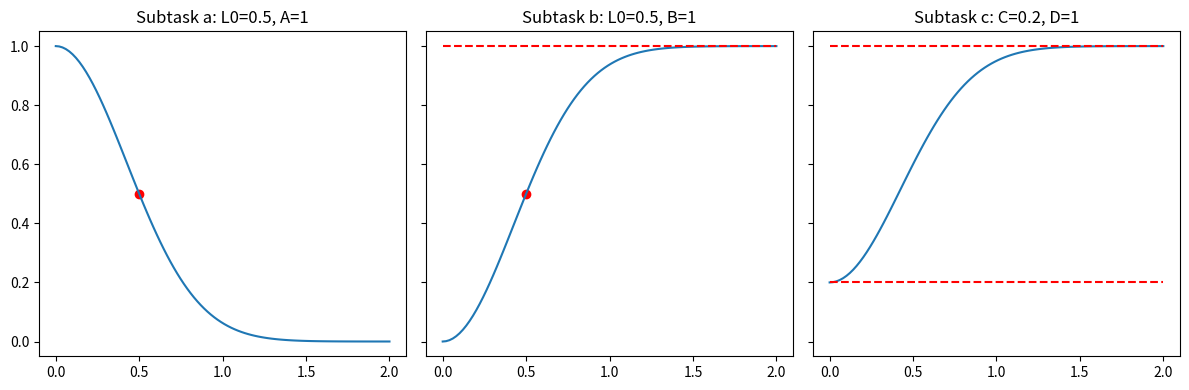

Python code for this plot:
import numpy as np
import matplotlib.pyplot as plt 


def task_a(x, A, L0):
    return A*np.exp(-(np.log(2)*np.power(x, 2))/(L0**2))

def task_b(x, B, L0):
    return B*(1 - np.exp(-(np.log(2)*np.power(x, 2))/(L0**2)))

def task_c(x, C, D, L0):
    return (D-C)*(1 - np.exp(-(np.log(2)*np.power(x, 2))/(L0**2))) + C

x = np.linspace(0, 2, num=100)

'''
Subtask a
'''
L0 = 0.5
A = 1
fig, ax = plt.subplots(1,3, figsize=(12,4), sharex=True, sharey=True)
ax[0].plot(x, task_a(x, A, L0))
ax[0].scatter([L0], [A/2], c="r")
ax[0].set_title(f'Subtask a: L0={L0}, A={A}')

'''
Subtask b
'''
L0 = 0.5
B = 1
ax[1].plot(x, task_b(x, B, L0))
ax[1].scatter([L0], [B/2], c="r")
ax[1].plot(x, np.full(x.shape, B), "--r")
ax[1].set_title(f'Subtask b: L0={L0}, B={B}')

'''
Subtask c
'''
C = 0.2
D = 1
L0 = 0.5
ax[2].plot(x, task_c(x, C, D, L0))
ax[2].plot(x, np.full(x.shape, C), "--r")
ax[2].plot(x, np.full(x.shape, D), "--r")
ax[2].set_title(f'Subtask c: C={C}, D={D}')


plt.tight_layout()
plt.show()